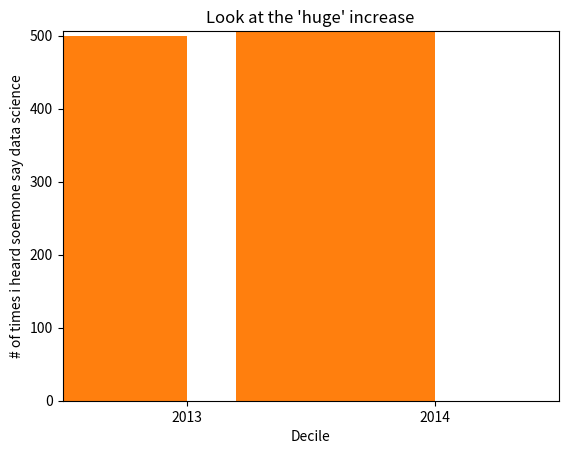

The script that saved this image:
from matplotlib import pyplot as plt 
from collections import Counter

grades = [83,95,91,87,70,0,85,82,100,67,73,77,0]
decile = lambda grade : grade // 10 * 10
histogram = Counter(decile(grade) for grade in grades)

plt.bar([x - 4 for x in histogram.keys()],histogram.values(),8)

plt.axis([-5,105,0,5])

plt.xticks([10 * i for i in range(11)])
plt.xlabel("Decile")
plt.ylabel("# of students")
plt.title("Distribution of exam grades")
plt.show()

mentions = [500,505]
years = [2013, 2014]

plt.bar([2012.6,2013.6], mentions, 0.8)
plt.xticks(years)
plt.ylabel('# of times I heard someone say "data science"')

plt.ticklabel_format(useOffset=False)

plt.axis([2012.5,2014.5,0,506])
plt.title("Look at the 'huge' increase")
plt.ylabel('# of times i heard soemone say data science')
plt.show()


